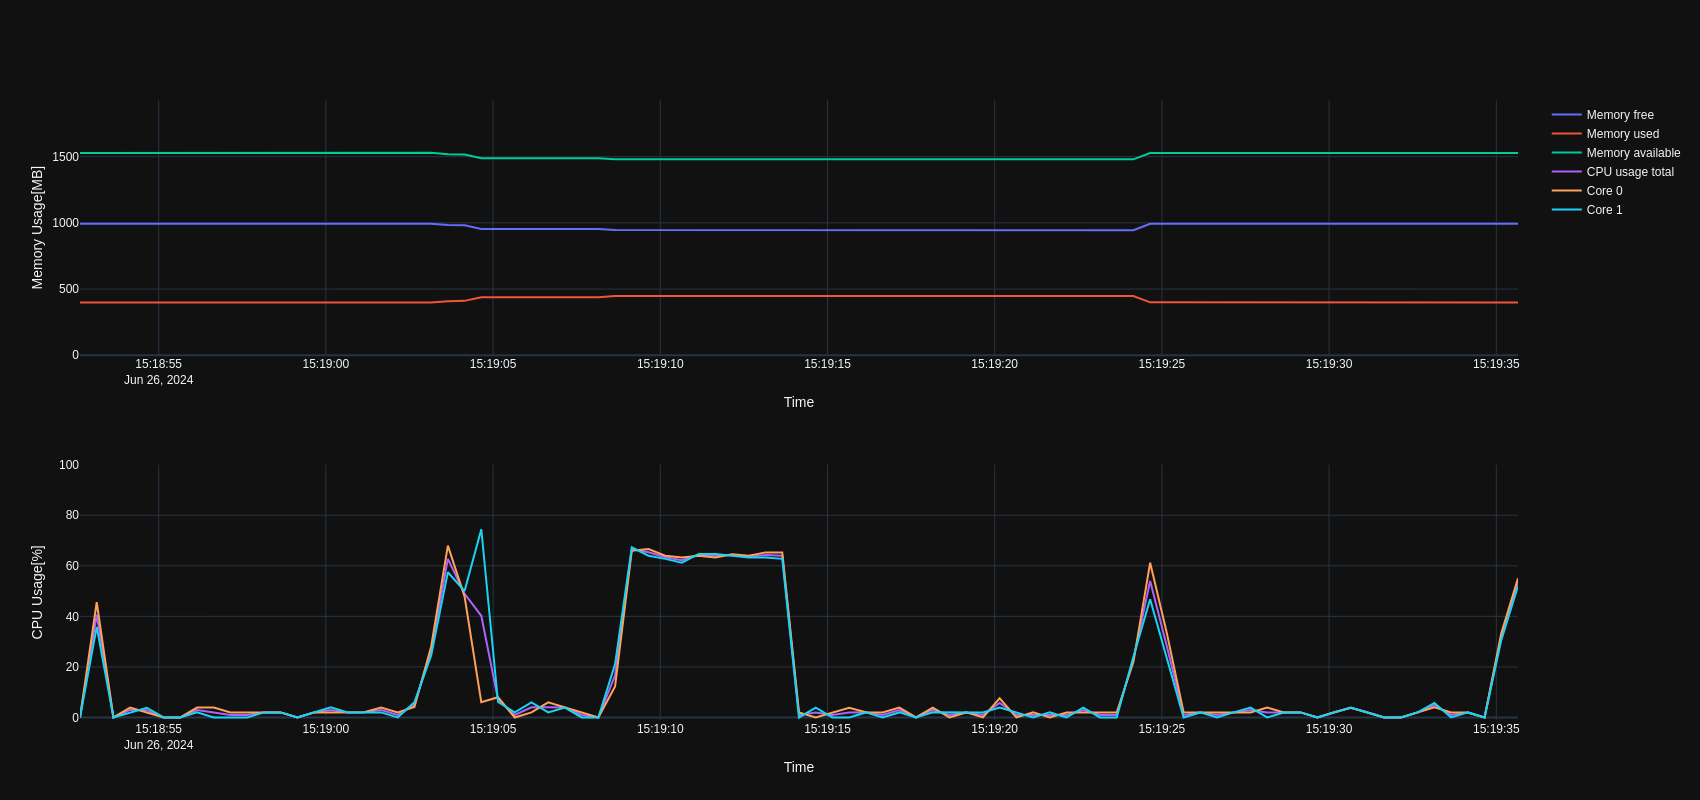

The data file committed next to this chart (first rows):
INTERVAL_SECONDS=0.5, CPU_CORE_COUNT=2, MEMORY_TOTAL=1927.29, SWAP_TOTAL=2048.00, UNIX_TIMESTAMP_START_TIME=1719415132.458…, APP_VERSION=0.5.1
SECONDS_SINCE_START, MEMORY_USED, MEMORY_FREE, MEMORY_AVAILABLE, CPU_USAGE_TOTAL, CPU_USAGE_PER_CORE
0.19, 398.8, 993.8, 1528, 0.00, 0.00;0.00
0.69, 398.8, 993.8, 1528, 40.70, 45.59;35.82
1.19, 398.8, 993.8, 1528, 0.00, 0.00;0.00
1.69, 398.9, 993.8, 1528, 2.98, 3.92;2.04
2.19, 398.9, 993.8, 1528, 2.90, 1.96;3.85
2.69, 398.9, 993.8, 1528, 0.00, 0.00;0.00
3.19, 398.9, 993.8, 1528, 0.00, 0.00;0.00
3.69, 398.9, 993.8, 1528, 2.96, 3.92;2.00
4.19, 398.9, 993.8, 1528, 1.96, 3.92;0.00
4.69, 398.9, 993.8, 1528, 1.00, 2.00;0.00
5.19, 398.9, 993.8, 1528, 1.00, 2.00;0.00
5.69, 398.9, 993.8, 1528, 2.00, 2.00;2.00
6.19, 398.9, 993.8, 1528, 2.00, 2.00;2.00
6.69, 398.9, 993.8, 1528, 0.00, 0.00;0.00
7.19, 398.9, 993.8, 1528, 1.98, 2.00;1.96
7.69, 398.9, 993.8, 1528, 3.00, 2.00;4.00
8.19, 398.9, 993.8, 1528, 1.98, 1.96;2.00
8.69, 398.9, 993.8, 1528, 2.06, 2.08;2.04
9.19, 398.9, 993.8, 1528, 2.96, 3.92;2.00
9.69, 398.9, 993.8, 1528, 1.00, 2.00;0.00
10.19, 398.9, 993.8, 1528, 5.08, 4.17;6.00
10.69, 398.3, 994.3, 1529, 26.24, 28.00;24.49
11.19, 408.2, 984.5, 1519, 62.72, 68.00;57.45
11.69, 411.1, 981.5, 1516, 48.91, 47.83;50.00
12.19, 438.6, 954, 1489, 40.23, 6.00;74.47
12.69, 439.1, 953.5, 1488, 7.06, 8.00;6.12
13.19, 439.1, 953.5, 1488, 1.00, 0.00;2.00
13.69, 439.1, 953.5, 1488, 4.00, 2.00;6.00
14.19, 439.1, 953.5, 1488, 4.00, 6.00;2.00
14.69, 439.1, 953.5, 1488, 3.96, 4.00;3.92
15.19, 439.1, 953.5, 1488, 0.98, 1.96;0.00
15.69, 439.1, 953.5, 1488, 0.00, 0.00;0.00
16.19, 447, 945.6, 1480, 16.70, 12.24;21.15
16.69, 447, 945.6, 1480, 66.67, 66.00;67.35
17.19, 447, 945.6, 1480, 65.33, 66.67;64.00
17.69, 447, 945.6, 1480, 63.37, 64.00;62.75
18.19, 447, 945.6, 1480, 62.24, 63.27;61.22
18.69, 447.2, 945.4, 1480, 64.35, 64.00;64.71
19.19, 447.2, 945.4, 1480, 63.99, 63.27;64.71
19.69, 447.2, 945.4, 1480, 64.29, 64.58;64.00
20.19, 447.2, 945.4, 1480, 63.63, 64.00;63.27
20.69, 447.2, 945.4, 1480, 64.29, 65.31;63.27
21.19, 447.2, 945.4, 1480, 64.03, 65.31;62.75
21.69, 447.2, 945.4, 1480, 1.00, 2.00;0.00
22.19, 447.2, 945.4, 1480, 1.96, 0.00;3.92
22.69, 447.2, 945.4, 1480, 1.02, 2.04;0.00
23.19, 447.2, 945.4, 1480, 1.92, 3.85;0.00
23.69, 447.2, 945.4, 1480, 2.02, 2.04;2.00
24.19, 447.2, 945.4, 1480, 1.00, 2.00;0.00
24.69, 447.2, 945.4, 1480, 2.96, 3.92;2.00
25.19, 447.2, 945.4, 1480, 0.00, 0.00;0.00
25.69, 447.2, 945.4, 1480, 2.98, 3.92;2.04
26.19, 447.2, 945.4, 1480, 1.00, 0.00;2.00
26.69, 447.2, 945.4, 1480, 2.00, 2.00;2.00
27.19, 447.2, 945.4, 1480, 1.00, 0.00;2.00
27.69, 447.2, 945.4, 1480, 5.73, 7.55;3.92
28.19, 447.2, 945.4, 1480, 1.00, 0.00;2.00
28.69, 447.2, 945.4, 1480, 1.00, 2.00;0.00
29.19, 447.2, 945.4, 1480, 1.00, 0.00;2.00
... 28 more rows
